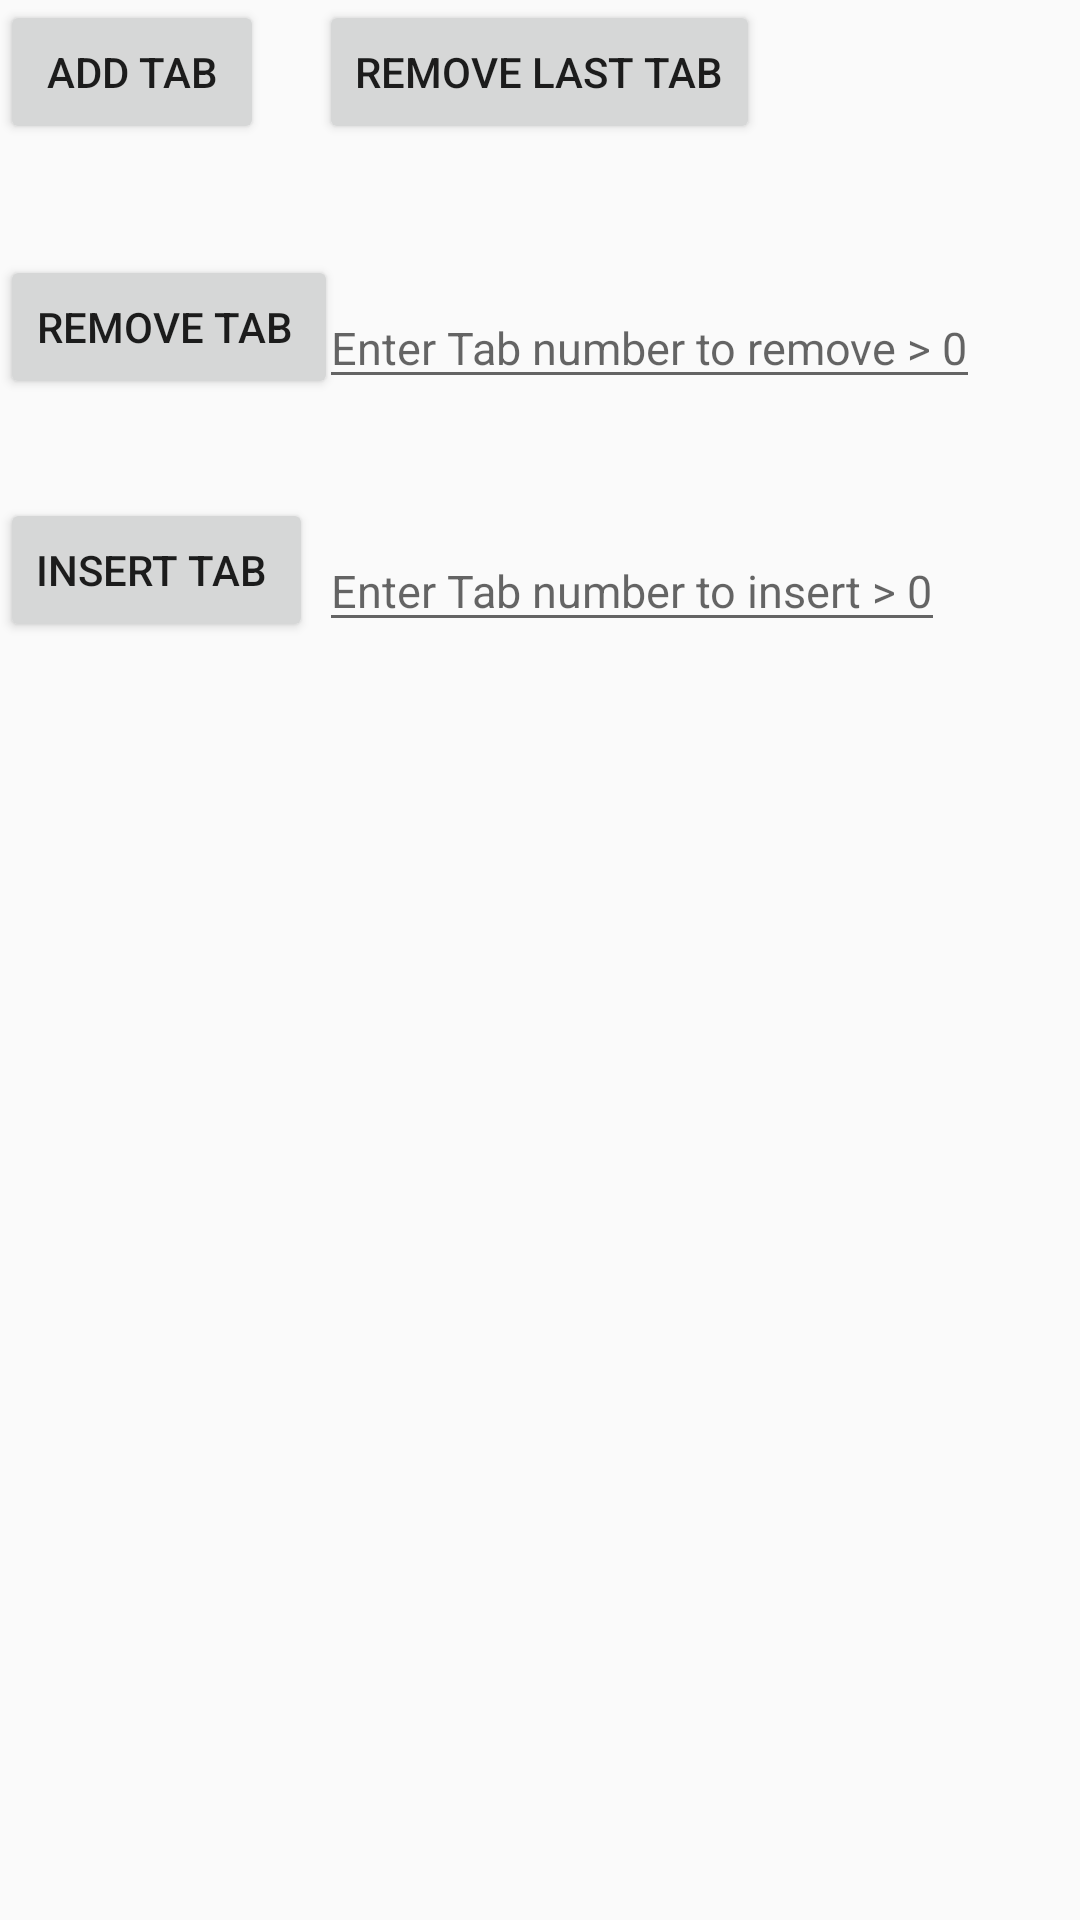

This screen was rendered from an Android layout file. Write that file and the resources it references.
<!-- AndroidManifest.xml: application theme AppTheme -->
<!-- res/layout/tab1.xml -->
<?xml version="1.0" encoding="utf-8"?>
<RelativeLayout xmlns:android="http://schemas.android.com/apk/res/android"
    android:orientation="vertical" android:layout_width="match_parent"
    android:layout_height="match_parent">

    <TextView
        android:id="@+id/textView"
        android:layout_width="wrap_content"
        android:layout_height="wrap_content"
        android:layout_centerHorizontal="true"
        android:layout_centerVertical="true" />

    <Button
        android:id="@+id/btnAdd"
        android:text="Add Tab"
        android:layout_width="wrap_content"
        android:layout_height="wrap_content" />

    <Button
        android:id="@+id/btnRemove"
        android:text="Remove Last Tab"
        android:layout_width="wrap_content"
        android:layout_height="wrap_content"
        android:layout_alignParentTop="true"
        android:layout_centerHorizontal="true" />

    <Button
        android:id="@+id/btnRemoveNumber"
        android:text="Remove Tab "
        android:layout_width="wrap_content"
        android:layout_height="wrap_content"
        android:layout_below="@+id/btnAdd"
        android:layout_alignParentStart="true"
        android:layout_marginTop="37dp" />

    <EditText
        android:id="@+id/editTextNumber"
        android:hint="Enter Tab number to remove > 0"
        android:textSize="15sp"
        android:layout_width="wrap_content"
        android:layout_height="wrap_content"
        android:layout_alignBottom="@+id/btnRemoveNumber"
        android:layout_alignStart="@+id/btnRemove" />

    <Button
        android:id="@+id/btnInsertNumber"
        android:text="Insert Tab "
        android:layout_width="wrap_content"
        android:layout_height="wrap_content"
        android:layout_marginTop="33dp"
        android:layout_below="@+id/btnRemoveNumber"
        android:layout_alignParentStart="true" />

    <EditText
        android:id="@+id/editTextInsertNumber"
        android:hint="Enter Tab number to insert > 0"
        android:textSize="15sp"
        android:layout_width="wrap_content"
        android:layout_height="wrap_content"
        android:layout_alignBottom="@+id/btnInsertNumber"
        android:layout_alignStart="@+id/editTextNumber" />


</RelativeLayout>
<!-- resources referenced by this layout -->
<resources>
  <style name="AppTheme" parent="Theme.AppCompat.Light.DarkActionBar">
          
          <item name="colorPrimary">@color/colorPrimary</item>
          <item name="colorPrimaryDark">@color/colorPrimaryDark</item>
          <item name="colorAccent">@color/colorAccent</item>
      </style>
  <!-- not gathered from this repository: default colours our renderer supplied (Android Studio template values) -->
  <color name="colorPrimary">#FF6200EE</color>
  <color name="colorPrimaryDark">#FF3700B3</color>
  <color name="colorAccent">#FF03DAC5</color>
</resources>
